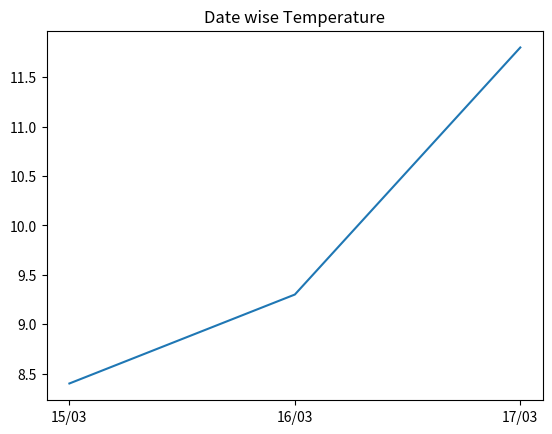

Reproduce this figure in Python.
import matplotlib.pyplot as plt              
#list storing date in string format
date=["15/03","16/03","17/03"]
#list storing temperature values
temp=[8.4,9.3,11.8]
#create a figure plotting temp versus date
plt.title("Date wise Temperature") 
plt.plot(date, temp)
#show the figure
plt.show()
